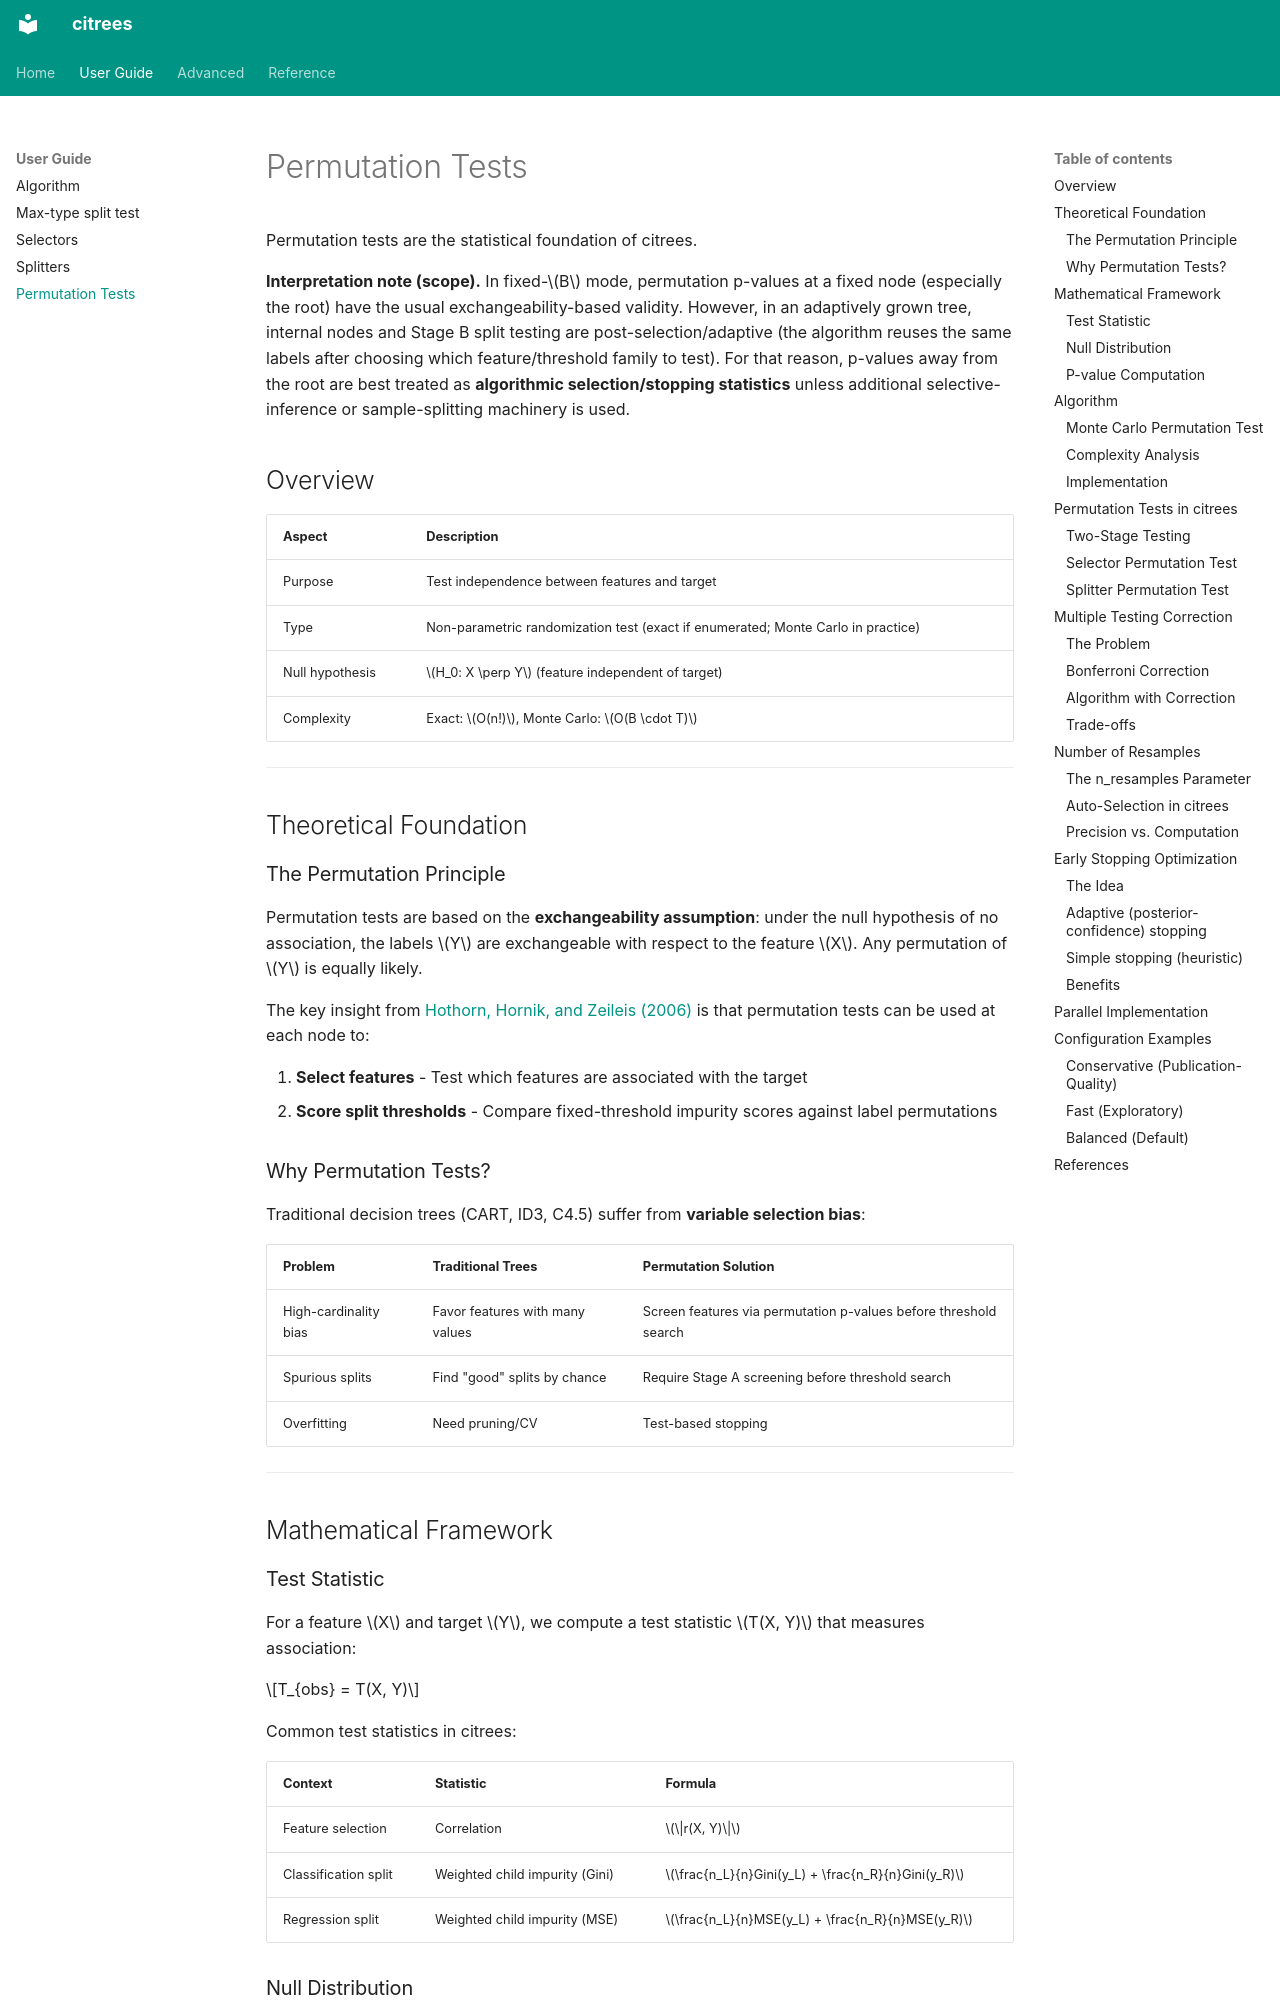

repository: rmill040/citrees · page: permutation-tests/index.html · generator: mkdocs

# Permutation Tests

Permutation tests are the statistical foundation of citrees.

**Interpretation note (scope).** In fixed-$B$ mode, permutation p-values at a
fixed node (especially the root) have the usual exchangeability-based validity.
However, in an adaptively grown tree, internal nodes and Stage B split testing
are post-selection/adaptive (the algorithm reuses the same labels after choosing
which feature/threshold family to test). For that reason, p-values away from the
root are best treated as **algorithmic selection/stopping statistics** unless
additional selective-inference or sample-splitting machinery is used.

## Overview

| Aspect          | Description                                                                      |
| --------------- | -------------------------------------------------------------------------------- |
| Purpose         | Test independence between features and target                                    |
| Type            | Non-parametric randomization test (exact if enumerated; Monte Carlo in practice) |
| Null hypothesis | $H_0: X \perp Y$ (feature independent of target)                                 |
| Complexity      | Exact: $O(n!)$, Monte Carlo: $O(B \cdot T)$                                      |

---

## Theoretical Foundation

### The Permutation Principle

Permutation tests are based on the **exchangeability assumption**: under the
null hypothesis of no association, the labels $Y$ are exchangeable with respect
to the feature $X$. Any permutation of $Y$ is equally likely.

The key insight from
[Hothorn, Hornik, and Zeileis (2006)](https://www.tandfonline.com/doi/abs/10.1198/106186006X133933)
is that permutation tests can be used at each node to:

1. **Select features** - Test which features are associated with the target
2. **Score split thresholds** - Compare fixed-threshold impurity scores against
   label permutations

### Why Permutation Tests?

Traditional decision trees (CART, ID3, C4.5) suffer from **variable selection
bias**:

| Problem               | Traditional Trees               | Permutation Solution                                             |
| --------------------- | ------------------------------- | ---------------------------------------------------------------- |
| High-cardinality bias | Favor features with many values | Screen features via permutation p-values before threshold search |
| Spurious splits       | Find "good" splits by chance    | Require Stage A screening before threshold search                |
| Overfitting           | Need pruning/CV                 | Test-based stopping                                              |

---

## Mathematical Framework
